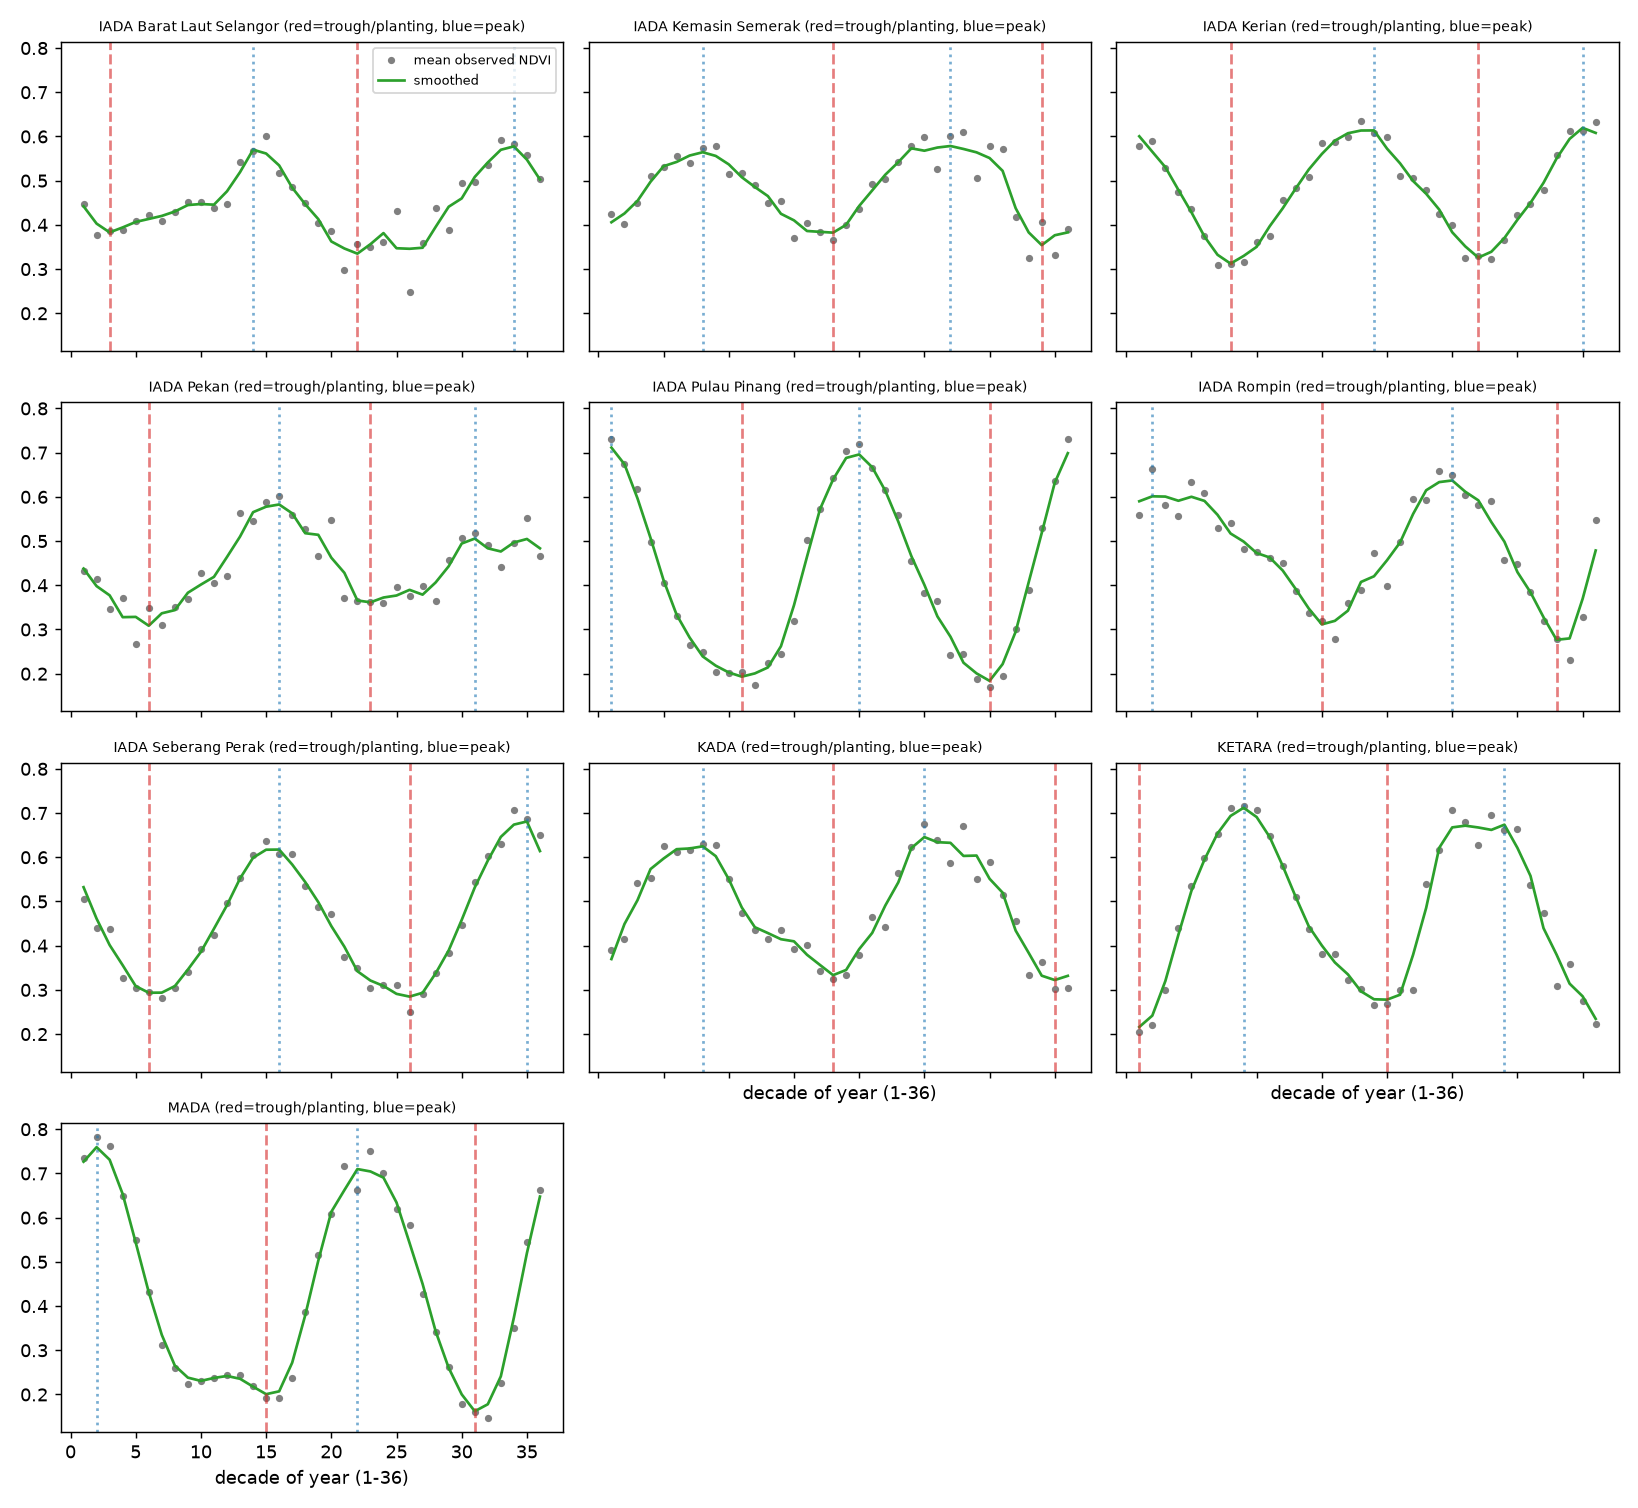

Values plotted in this chart, from the file beside it:
District, trough_A, trough_A_date, peak_A, peak_A_date, trough_B, trough_B_date, peak_B, peak_B_date, trough_to_peak_decades, NDVI_amplitude, confidence
IADA Barat Laut Selangor, 3, 21 Jan, 14, 11 May, 22, 30 Jul, 34, 27 Nov, 11.5, 0.21, clear
IADA Kemasin Semerak, 18, 20 Jun, 27, 18 Sep, 34, 27 Nov, 8, 12 Mar, 9.5, 0.2, clear
IADA Kerian, 8, 12 Mar, 19, 30 Jun, 27, 18 Sep, 35, 07 Dec, 9.5, 0.3, clear
IADA Pekan, 6, 20 Feb, 16, 31 May, 23, 09 Aug, 31, 28 Oct, 9.0, 0.21, clear
IADA Pulau Pinang, 11, 11 Apr, 20, 10 Jul, 30, 18 Oct, 1, 01 Jan, 8.0, 0.52, clear
IADA Rompin, 15, 21 May, 25, 29 Aug, 33, 17 Nov, 2, 11 Jan, 7.5, 0.33, clear
IADA Seberang Perak, 6, 20 Feb, 16, 31 May, 26, 08 Sep, 35, 07 Dec, 9.5, 0.36, clear
KADA, 18, 20 Jun, 25, 29 Aug, 35, 07 Dec, 8, 12 Mar, 8.0, 0.31, clear
KETARA, 1, 01 Jan, 9, 22 Mar, 20, 10 Jul, 29, 08 Oct, 8.5, 0.45, clear
MADA, 15, 21 May, 22, 30 Jul, 31, 28 Oct, 2, 11 Jan, 7.0, 0.55, clear
